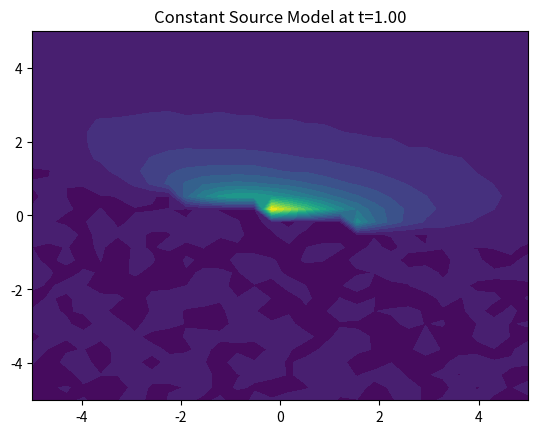
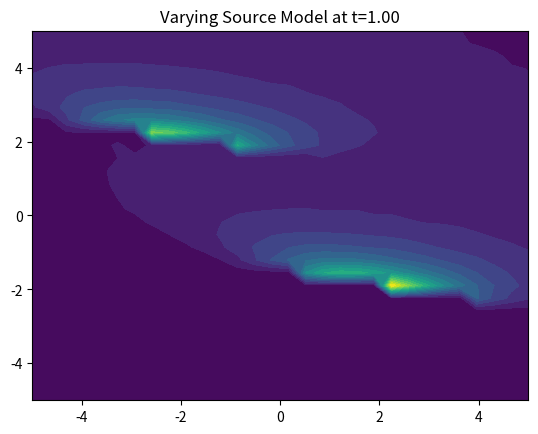
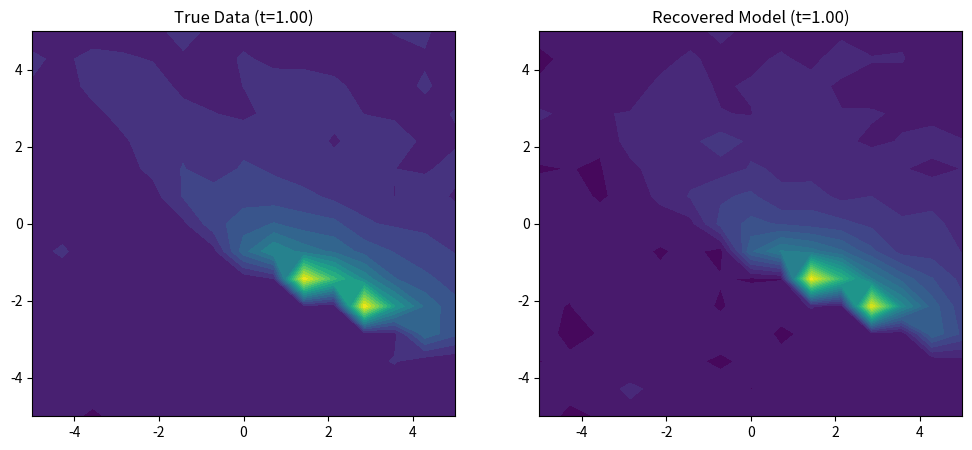

Generate these figures, in order, with matplotlib:
import numpy as np
import matplotlib.pyplot as plt
import matplotlib.animation as animation
from math import cos, sin
import os

# Ensure figures directory exists
OUTPUT_DIR = 'Problem_solving/figures'
os.makedirs(OUTPUT_DIR, exist_ok=True)

# ==========================================
# PART 1: PHYSICS & CORE FUNCTIONS
# ==========================================

def wind_function(t, wa0, wa, wb):
    wind = np.array(wa0)
    for k in range(len(wa)):
        wind += wa[k] * cos(2 * np.pi * (k + 1) * t) + wb[k] * sin(2 * np.pi * (k + 1) * t)
    return wind

def s_function(t, ak, bk, a0):
    """
    Source function s(t) using Fourier series and Softplus for positivity.
    s(t) = ln(1 + exp( Fourier(t) ))
    """
    ak = np.atleast_1d(ak)
    bk = np.atleast_1d(bk)
    a0 = np.atleast_1d(a0)
    
    # Handle multiple sources if ak is 2D
    if ak.ndim == 2:
        n_coeff = ak.shape[1]
        cosines = np.array([cos(2*np.pi*(k+1)*t) for k in range(n_coeff)])
        sines = np.array([sin(2*np.pi*(k+1)*t) for k in range(n_coeff)])
        linear_pred = np.dot(ak, cosines) + np.dot(bk, sines) + a0
    else:
        n_coeff = len(ak)
        cosines = np.array([cos(2*np.pi*(k+1)*t) for k in range(n_coeff)])
        sines = np.array([sin(2*np.pi*(k+1)*t) for k in range(n_coeff)])
        linear_pred = np.dot(ak, cosines) + np.dot(bk, sines) + a0
    
    return np.log1p(np.exp(linear_pred))

def A_matrix(x_sensor, y_sensor, constants, wind_vector=None):
    """
    Calculates the concentration using the Gaussian plume formula.
    """
    XS, YS, ZS = np.atleast_1d(constants['XS']), np.atleast_1d(constants['YS']), constants['ZS']
    Z = constants['Z']
    
    if wind_vector is None:
        u_vec = np.array([1.0, 0.0])
        U_speed = constants['U']
    else:
        U_speed = np.linalg.norm(wind_vector)
        if U_speed < 1e-6:
            u_vec = np.array([1.0, 0.0])
        else:
            u_vec = wind_vector / U_speed

    x_in = np.atleast_1d(x_sensor)
    y_in = np.atleast_1d(y_sensor)
    
    # Broadcasting for multiple sources
    # dx, dy shape: (N_sources, N_sensors)
    dx = x_in[None, :] - XS[:, None]
    dy = y_in[None, :] - YS[:, None]
    
    wind_vec_perp = np.array([-u_vec[1], u_vec[0]])
    
    dist_R = dx * u_vec[0] + dy * u_vec[1]
    dist_H = dx * wind_vec_perp[0] + dy * wind_vec_perp[1]
    dist_V = Z - ZS
    
    result = np.zeros_like(dist_R)
    mask = dist_R > 0.1
    
    if np.any(mask):
        dR = dist_R[mask]
        dH = dist_H[mask]
        
        sigma_H = constants['a_H'] * (dR * np.tan(constants['gamma_H']))**constants['b_H'] + constants['w']
        sigma_V = constants['a_V'] * (dR * np.tan(constants['gamma_V']))**constants['b_V'] + constants['h']
        
        pre_factor = (100 / constants['RHO_CH4']) / (2 * np.pi * U_speed * sigma_H * sigma_V)
        term_H = np.exp(-(dH**2) / (2 * sigma_H**2))
        term_V = np.exp(-(dist_V**2) / (2 * sigma_V**2))
        
        result[mask] = pre_factor * term_H * term_V

    return result # Shape (N_sources, N_sensors)

def log_prior_coefficients(coeff):
    a0 = np.array(coeff[0])
    ak = np.array(coeff[1])
    bk = np.array(coeff[2])
    
    # Variance depends on k index. 
    if ak.ndim == 2:
        n_coeff = ak.shape[1]
        variance_k = np.array([1/(1+(k+1)**2) for k in range(n_coeff)])
        variance_matrix = np.tile(variance_k, (ak.shape[0], 1))
        term_ak = np.sum(ak**2 / variance_matrix)
        term_bk = np.sum(bk**2 / variance_matrix)
    else:
        n_coeff = len(ak)
        variance_k = np.array([1/(1+(k+1)**2) for k in range(n_coeff)])
        term_ak = np.sum(ak**2 / variance_k)
        term_bk = np.sum(bk**2 / variance_k)
        
    return -0.5 * term_ak - 0.5 * term_bk - 0.5 * np.sum(a0**2)

def rwmh(start_point, proposal_variance, n_steps, log_posterior):
    current_point = np.array(start_point)
    current_log_prob = log_posterior(current_point)
    
    chain = [current_point]
    accepted_count = 0
    
    for _ in range(n_steps):
        proposal = current_point + np.random.normal(0, np.sqrt(proposal_variance), size=current_point.shape)
        proposal_log_prob = log_posterior(proposal)
        
        if proposal_log_prob == -np.inf:
            acceptance_ratio = -np.inf
        else:
            acceptance_ratio = proposal_log_prob - current_log_prob
        
        if np.log(np.random.rand()) < acceptance_ratio:
            current_point = proposal
            current_log_prob = proposal_log_prob
            accepted_count += 1
            
        chain.append(current_point)
        
    acceptance_rate = accepted_count / n_steps
    return np.array(chain), acceptance_rate

class Model:
    def __init__(self, beta, sigma_epsilon, physical_constants):
        self.beta = beta
        self.sigma_epsilon = sigma_epsilon
        self.consts = physical_constants

    def gen_data(self, T, Nt, Nx, Lx, ak, bk, a0):
        x = np.linspace(-Lx, Lx, Nx)
        y = np.linspace(-Lx, Lx, Nx)
        X, Y = np.meshgrid(x, y)
        X_flat, Y_flat = X.flatten(), Y.flatten()
        
        times = np.linspace(0, T, Nt)
        observations = []
        true_s_values = []
        
        for t in times:
            wind = wind_function(t, self.consts['wa0'], self.consts['wa'], self.consts['wb'])
            A = A_matrix(X_flat, Y_flat, self.consts, wind_vector=wind)
            st = s_function(t, ak, bk, a0)
            true_s_values.append(st)
            
            # A is (N_src, N_pix), st is (N_src,) or scalar
            if np.ndim(st) > 0:
                mu = np.dot(st, A) + self.beta
            else:
                mu = np.sum(A, axis=0) * st + self.beta
                
            obs = mu + np.random.normal(0, self.sigma_epsilon, size=mu.shape)
            observations.append(obs)
            
        return {
            'Y': np.array(observations), 
            'X1': X, 'X2': Y, 
            'times': times, 
            'true_s': np.array(true_s_values),
            'X_flat': X_flat, 'Y_flat': Y_flat
        }

    def log_likelihood(self, params_dict, data):
        Y_obs = data['Y']
        times = data['times']
        X1_f, X2_f = data['X_flat'], data['Y_flat']
        
        p_a0 = params_dict['a0']
        p_ak = params_dict.get('ak', np.zeros_like(p_a0))
        p_bk = params_dict.get('bk', np.zeros_like(p_a0))
        p_XS = params_dict['XS']
        p_YS = params_dict['YS']
        
        # Bounds check
        if np.any(np.abs(p_XS) > 6.0) or np.any(np.abs(p_YS) > 6.0):
            return -np.inf

        current_consts = self.consts.copy()
        current_consts['XS'] = p_XS
        current_consts['YS'] = p_YS
        
        log_ll = 0
        var = self.sigma_epsilon**2
        
        # Pre-calculate wind if possible, but here we loop
        for i, t in enumerate(times):
            wind = wind_function(t, current_consts['wa0'], current_consts['wa'], current_consts['wb'])
            A = A_matrix(X1_f, X2_f, current_consts, wind_vector=wind)
            st = s_function(t, p_ak, p_bk, p_a0)
            
            if np.ndim(st) > 0:
                mu = np.dot(st, A) + self.beta
            else:
                mu = np.sum(A, axis=0) * st + self.beta
                
            resid = Y_obs[i] - mu
            log_ll += -0.5 * np.sum(resid**2) / var
            
        return log_ll

# ==========================================
# PART 2: PLOTTING & DEMOS
# ==========================================

def run_constant_source_demo():
    print("Generating Constant Source Demo...")
    T, Nt, Nx, Lx = 1.0, 20, 30, 5.0
    consts = {
        'RHO_CH4': 0.656, 'U': 5.0,
        'XS': [0.0], 'YS': [0.0], 'ZS': 0, 'Z': 0,
        'a_H': 1, 'b_H': 1, 'w': 1, 'a_V': 1, 'b_V': 1, 'h': 1,
        'gamma_H': 1, 'gamma_V': 1,
        'wa0': np.array([0.0, 5.0]), 'wa': [np.array([1.0, 0.0])], 'wb': [np.array([0.0, 1.0])]
    }
    
    # Constant source: ak=0, bk=0
    ak = np.array([[0.0]])
    bk = np.array([[0.0]])
    a0 = np.array([1.0])
    
    model = Model(beta=1.0, sigma_epsilon=0.01, physical_constants=consts)
    data = model.gen_data(T, Nt, Nx, Lx, ak, bk, a0)
    
    # Plot snapshot
    plt.figure()
    plt.contourf(data['X1'], data['X2'], data['Y'][0].reshape(Nx, Nx), levels=20, cmap='viridis')
    plt.colorbar()
    plt.title("Constant Source Plume Snapshot")
    plt.savefig(os.path.join(OUTPUT_DIR, 'demo_constant_source_snapshot.png'))
    plt.close()
    
    # Animation
    fig, ax = plt.subplots()
    def update(frame):
        ax.clear()
        t = frame * T / (Nt - 1)
        contour = ax.contourf(data['X1'], data['X2'], data['Y'][frame].reshape(Nx, Nx), levels=20, cmap='viridis')
        ax.set_title(f'Constant Source Model at t={t:.2f}')
        return contour,
    
    ani = animation.FuncAnimation(fig, update, frames=Nt, interval=200)
    ani.save(os.path.join(OUTPUT_DIR, 'demo_constant_source.gif'), writer='pillow')
    print(f"Saved {OUTPUT_DIR}/demo_constant_source.gif")


def run_varying_source_demo():
    print("Generating Varying Source Demo (Multiple Sources)...")
    T, Nt, Nx, Lx = 1.0, 20, 30, 5.0
    consts = {
        'RHO_CH4': 0.656, 'U': 5.0,
        'XS': [2.0, -2.0], 'YS': [-2.0, 2.0], 'ZS': 0, 'Z': 0,
        'a_H': 1, 'b_H': 1, 'w': 1, 'a_V': 1, 'b_V': 1, 'h': 1,
        'gamma_H': 1, 'gamma_V': 1,
        'wa0': np.array([0.0, 5.0]), 'wa': [np.array([1.0, 0.0])], 'wb': [np.array([0.0, 1.0])]
    }
    
    # Varying source
    ak = np.array([[1.0], [0.5]])
    bk = np.array([[0.5], [-0.5]])
    a0 = np.array([1.0, 1.0])
    
    model = Model(beta=1.0, sigma_epsilon=0.01, physical_constants=consts)
    data = model.gen_data(T, Nt, Nx, Lx, ak, bk, a0)
    
    # Plot snapshot
    plt.figure()
    plt.contourf(data['X1'], data['X2'], data['Y'][0].reshape(Nx, Nx), levels=20, cmap='viridis')
    plt.colorbar()
    plt.title("Varying Source Plume Snapshot")
    plt.savefig(os.path.join(OUTPUT_DIR, 'demo_varying_source_snapshot.png'))
    plt.close()
    
    # Animation
    fig, ax = plt.subplots()
    def update(frame):
        ax.clear()
        t = frame * T / (Nt - 1)
        contour = ax.contourf(data['X1'], data['X2'], data['Y'][frame].reshape(Nx, Nx), levels=20, cmap='viridis')
        ax.set_title(f'Varying Source Model at t={t:.2f}')
        return contour,
    
    ani = animation.FuncAnimation(fig, update, frames=Nt, interval=200)
    ani.save(os.path.join(OUTPUT_DIR, 'demo_varying_source.gif'), writer='pillow')
    print(f"Saved {OUTPUT_DIR}/demo_varying_source.gif")


def run_inference_and_plots():
    print("Running Inference and Generating Plots...")
    np.random.seed(42)
    
    # Setup
    T, Nt, Nx, Lx = 1.0, 15, 15, 5.0
    consts = {
        'RHO_CH4': 0.656, 'U': 5.0,
        'XS': [2.0], 'YS': [-2.0], 'ZS': 0, 'Z': 0,
        'a_H': 1, 'b_H': 1, 'w': 1, 'a_V': 1, 'b_V': 1, 'h': 1,
        'gamma_H': 1, 'gamma_V': 1,
        'wa0': np.array([0.0, 4.0]), 'wa': [np.array([2.0, 0.0])], 'wb': [np.array([0.0, 1.0])]
    }
    
    true_a0 = np.array([1.0])
    true_ak = np.array([[1.5]])
    true_bk = np.array([[0.5]])
    
    model = Model(beta=1.0, sigma_epsilon=0.1, physical_constants=consts)
    data = model.gen_data(T, Nt, Nx, Lx, true_ak, true_bk, true_a0)
    
    # --- MCMC ---
    # Parameters: a0, ak, bk, XS, YS (5 params)
    # Flattened: [a0, ak, bk, XS, YS]
    
    def log_posterior(flat_coeff):
        # Unpack
        p_a0 = flat_coeff[0:1]
        p_ak = flat_coeff[1:2].reshape(1,1)
        p_bk = flat_coeff[2:3].reshape(1,1)
        p_XS = flat_coeff[3:4]
        p_YS = flat_coeff[4:5]
        
        params = {'a0': p_a0, 'ak': p_ak, 'bk': p_bk, 'XS': p_XS, 'YS': p_YS}
        
        # Prior
        lp_coeff = log_prior_coefficients([p_a0, p_ak, p_bk])
        
        # Likelihood
        ll = model.log_likelihood(params, data)
        
        return lp_coeff + ll

    # Initial point near truth
    initial_point = np.array([1.0, 1.0, 0.0, 2.0, -2.0])
    
    print("Running MCMC...")
    chain, acc = rwmh(initial_point, 0.05, 5000, log_posterior)
    print(f"MCMC Acceptance Rate: {acc}")
    
    burn_in = 1000
    chain_burned = chain[burn_in:]
    mean_params = np.mean(chain_burned, axis=0)
    
    # --- PLOT 1: MCMC Chains ---
    plt.figure(figsize=(10, 12))
    labels = ['a0', 'ak', 'bk', 'XS', 'YS']
    true_vals = [true_a0[0], true_ak[0,0], true_bk[0,0], consts['XS'][0], consts['YS'][0]]
    
    for i in range(5):
        plt.subplot(5, 1, i+1)
        plt.plot(chain[:, i], label='Chain')
        plt.axhline(true_vals[i], color='r', linestyle='--', label='True')
        plt.ylabel(labels[i])
        plt.legend()
    plt.xlabel('Iteration')
    plt.suptitle('MCMC Chains')
    plt.savefig(os.path.join(OUTPUT_DIR, 'presentation_mcmc_chains.png'))
    plt.close()
    
    # --- PLOT 2: 95% CI for Source Intensity ---
    print("Generating 95% CI Plot...")
    t_plot = np.linspace(0, T, 100)
    s_samples = []
    
    # Sample from chain
    indices = np.random.choice(len(chain_burned), size=200, replace=False)
    for idx in indices:
        sample = chain_burned[idx]
        p_a0 = sample[0:1]
        p_ak = sample[1:2].reshape(1,1)
        p_bk = sample[2:3].reshape(1,1)
        s_t = [s_function(t, p_ak, p_bk, p_a0)[0] for t in t_plot]
        s_samples.append(s_t)
        
    s_samples = np.array(s_samples)
    s_mean = np.mean(s_samples, axis=0)
    s_lower = np.percentile(s_samples, 2.5, axis=0)
    s_upper = np.percentile(s_samples, 97.5, axis=0)
    s_true = [s_function(t, true_ak, true_bk, true_a0)[0] for t in t_plot]
    
    plt.figure(figsize=(10, 6))
    plt.plot(t_plot, s_true, 'k-', linewidth=2, label='True Source')
    plt.plot(t_plot, s_mean, 'b--', linewidth=2, label='Posterior Mean')
    plt.fill_between(t_plot, s_lower, s_upper, color='blue', alpha=0.2, label='95% CI')
    plt.xlabel('Time')
    plt.ylabel('Source Intensity s(t)')
    plt.title('Posterior Source Intensity with 95% CI')
    plt.legend()
    plt.grid(True, alpha=0.3)
    plt.savefig(os.path.join(OUTPUT_DIR, 'presentation_source_ci.png'))
    plt.close()
    
    # --- PLOT 3: Ghost Residuals (Static vs Dynamic) ---
    print("Generating Ghost Residuals Plot...")
    # Fit Static Model (a0, XS, YS only)
    def log_posterior_static(flat_coeff):
        p_a0 = flat_coeff[0:1]
        p_XS = flat_coeff[1:2]
        p_YS = flat_coeff[2:3]
        params = {'a0': p_a0, 'XS': p_XS, 'YS': p_YS} # ak, bk default to 0
        lp = -0.5 * np.sum(p_a0**2) # Simple prior
        ll = model.log_likelihood(params, data)
        return lp + ll
        
    chain_static, _ = rwmh(np.array([0.5, 0.0, 0.0]), 0.05, 2000, log_posterior_static)
    mean_static = np.mean(chain_static[500:], axis=0)
    
    # Find max emission time
    idx_max = np.argmax(data['true_s'])
    t_max = data['times'][idx_max]
    obs_max = data['Y'][idx_max].reshape(Nx, Nx)
    
    # Reconstruct Static
    p_stat_a0 = mean_static[0:1]
    p_stat_XS = mean_static[1:2]
    p_stat_YS = mean_static[2:3]
    consts_stat = consts.copy()
    consts_stat['XS'] = p_stat_XS
    consts_stat['YS'] = p_stat_YS
    wind_max = wind_function(t_max, consts['wa0'], consts['wa'], consts['wb'])
    A_stat = A_matrix(data['X_flat'], data['Y_flat'], consts_stat, wind_vector=wind_max)
    s_stat = s_function(t_max, [0], [0], p_stat_a0)
    mu_stat = (np.dot(s_stat, A_stat) + 1.0).reshape(Nx, Nx)
    
    # Reconstruct Dynamic (using mean_params from earlier)
    p_dyn_a0 = mean_params[0:1]
    p_dyn_ak = mean_params[1:2].reshape(1,1)
    p_dyn_bk = mean_params[2:3].reshape(1,1)
    p_dyn_XS = mean_params[3:4]
    p_dyn_YS = mean_params[4:5]
    consts_dyn = consts.copy()
    consts_dyn['XS'] = p_dyn_XS
    consts_dyn['YS'] = p_dyn_YS
    A_dyn = A_matrix(data['X_flat'], data['Y_flat'], consts_dyn, wind_vector=wind_max)
    s_dyn = s_function(t_max, p_dyn_ak, p_dyn_bk, p_dyn_a0)
    mu_dyn = (np.dot(s_dyn, A_dyn) + 1.0).reshape(Nx, Nx)
    
    res_stat = np.abs(obs_max - mu_stat)
    res_dyn = np.abs(obs_max - mu_dyn)
    
    fig, axes = plt.subplots(1, 2, figsize=(12, 5))
    vmax = max(np.max(res_stat), np.max(res_dyn))
    im1 = axes[0].imshow(res_stat, cmap='hot', vmin=0, vmax=vmax)
    axes[0].set_title("Static Model Residuals (Ghost Plume)")
    im2 = axes[1].imshow(res_dyn, cmap='hot', vmin=0, vmax=vmax)
    axes[1].set_title("Dynamic Model Residuals")
    plt.colorbar(im1, ax=axes.ravel().tolist())
    plt.savefig(os.path.join(OUTPUT_DIR, 'presentation_ghost_residuals.png'))
    plt.close()
    
    # --- PLOT 4: Side-by-Side Animation ---
    print("Generating Side-by-Side Animation...")
    # Reconstruct full dynamic model data
    model_dyn = Model(1.0, 0.1, consts_dyn)
    data_dyn = model_dyn.gen_data(T, Nt, Nx, Lx, p_dyn_ak, p_dyn_bk, p_dyn_a0)
    
    fig, axes = plt.subplots(1, 2, figsize=(12, 5))
    
    def update_side_by_side(frame):
        axes[0].clear()
        axes[1].clear()
        
        # True Data
        axes[0].contourf(data['X1'], data['X2'], data['Y'][frame].reshape(Nx, Nx), levels=20, cmap='viridis')
        axes[0].set_title(f"True Data (t={data['times'][frame]:.2f})")
        
        # Recovered Data
        axes[1].contourf(data_dyn['X1'], data_dyn['X2'], data_dyn['Y'][frame].reshape(Nx, Nx), levels=20, cmap='viridis')
        axes[1].set_title(f"Recovered Model (t={data['times'][frame]:.2f})")
        
        return axes
        
    ani = animation.FuncAnimation(fig, update_side_by_side, frames=Nt, interval=200)
    ani.save(os.path.join(OUTPUT_DIR, 'presentation_comparison.gif'), writer='pillow')
    print(f"Saved {OUTPUT_DIR}/presentation_comparison.gif")


def run_rmse_scaling_analysis():
    print("Running RMSE Scaling Analysis (Varying Sensors)...")
    np.random.seed(42)
    grid_sizes = [2, 3, 4, 5, 6]
    
    rmse_intensity_static = []
    rmse_intensity_dyn = []
    rmse_loc_static = []
    rmse_loc_dyn = []
    
    # Store estimated locations for convergence plot
    est_locs_static = []
    est_locs_dyn = []
    
    T, Nt, Lx = 1.0, 10, 5.0
    consts = {
        'RHO_CH4': 0.656, 'U': 5.0,
        'XS': [2.0], 'YS': [-2.0], 'ZS': 0, 'Z': 0,
        'a_H': 1, 'b_H': 1, 'w': 1, 'a_V': 1, 'b_V': 1, 'h': 1,
        'gamma_H': 1, 'gamma_V': 1,
        'wa0': np.array([0.0, 4.0]), 'wa': [np.array([2.0, 0.0])], 'wb': [np.array([0.0, 1.0])]
    }
    true_a0, true_ak, true_bk = [1.0], [[1.5]], [[0.5]]
    true_loc = np.array([consts['XS'][0], consts['YS'][0]])
    
    model = Model(beta=1.0, sigma_epsilon=0.1, physical_constants=consts)
    
    for Nx in grid_sizes:
        print(f"  Grid {Nx}x{Nx}...")
        data = model.gen_data(T, Nt, Nx, Lx, np.array(true_ak), np.array(true_bk), np.array(true_a0))
        
        # Static
        def lp_stat(fc):
            return -0.5*np.sum(fc[0]**2) + model.log_likelihood({'a0':fc[0:1], 'XS':fc[1:2], 'YS':fc[2:3]}, data)
        chain_stat, _ = rwmh(np.array([0.5, 0.0, 0.0]), 0.1, 500, lp_stat)
        mean_stat = np.mean(chain_stat[200:], axis=0)
        
        # Dynamic
        def lp_dyn(fc):
             p = {'a0':fc[0:1], 'ak':fc[1:2].reshape(1,1), 'bk':fc[2:3].reshape(1,1), 'XS':fc[3:4], 'YS':fc[4:5]}
             return log_prior_coefficients([p['a0'], p['ak'], p['bk']]) + model.log_likelihood(p, data)
        chain_dyn, _ = rwmh(np.array([1.0, 1.0, 0.0, 2.0, -2.0]), 0.05, 500, lp_dyn)
        mean_dyn = np.mean(chain_dyn[200:], axis=0)
        
        # 1. Intensity RMSE
        t_eval = np.linspace(0, T, 50)
        s_true = np.array([s_function(t, true_ak, true_bk, true_a0)[0] for t in t_eval])
        s_stat = np.array([s_function(t, [0], [0], [mean_stat[0]])[0] for t in t_eval])
        s_dyn = np.array([s_function(t, [mean_dyn[1]], [mean_dyn[2]], [mean_dyn[0]])[0] for t in t_eval])
        
        rmse_intensity_static.append(np.sqrt(np.mean((s_true - s_stat)**2)))
        rmse_intensity_dyn.append(np.sqrt(np.mean((s_true - s_dyn)**2)))
        
        # 2. Location RMSE (Euclidean Distance)
        loc_stat = mean_stat[1:3]
        loc_dyn = mean_dyn[3:5]
        rmse_loc_static.append(np.linalg.norm(loc_stat - true_loc))
        rmse_loc_dyn.append(np.linalg.norm(loc_dyn - true_loc))
        
        est_locs_static.append(loc_stat)
        est_locs_dyn.append(loc_dyn)
        
    # Plotting RMSE
    fig, axes = plt.subplots(1, 2, figsize=(14, 6))
    sensors = [n*n for n in grid_sizes]
    
    # Plot 1: Intensity RMSE
    axes[0].plot(sensors, rmse_intensity_static, 'r--o', label='Static Model')
    axes[0].plot(sensors, rmse_intensity_dyn, 'b-o', label='Dynamic Model')
    axes[0].set_xlabel('Number of Sensors')
    axes[0].set_ylabel('RMSE (Source Intensity)')
    axes[0].set_title('Source Intensity Recovery vs Sensors')
    axes[0].legend()
    axes[0].grid(True)
    
    # Plot 2: Location RMSE
    axes[1].plot(sensors, rmse_loc_static, 'r--o', label='Static Model')
    axes[1].plot(sensors, rmse_loc_dyn, 'b-o', label='Dynamic Model')
    axes[1].set_xlabel('Number of Sensors')
    axes[1].set_ylabel('Location Error (m)')
    axes[1].set_title('Source Location Error vs Sensors')
    axes[1].legend()
    axes[1].grid(True)
    
    plt.tight_layout()
    plt.savefig(os.path.join(OUTPUT_DIR, 'presentation_rmse_scaling.png'))
    plt.close()
    print(f"Saved {OUTPUT_DIR}/presentation_rmse_scaling.png")
    
    # --- PLOT 3: Spatial Convergence (Target Plot) ---
    print("Generating Spatial Convergence Plot...")
    plt.figure(figsize=(10, 10))
    
    # Plot True Source (Bullseye)
    plt.plot(true_loc[0], true_loc[1], 'k*', markersize=20, label='True Source')
    
    # Extract X and Y coords
    stat_x = [p[0] for p in est_locs_static]
    stat_y = [p[1] for p in est_locs_static]
    dyn_x = [p[0] for p in est_locs_dyn]
    dyn_y = [p[1] for p in est_locs_dyn]
    
    # Connect lines
    plt.plot(stat_x, stat_y, 'r--', alpha=0.3)
    plt.plot(dyn_x, dyn_y, 'b--', alpha=0.3)
    
    sensors = [n*n for n in grid_sizes]
    norm = plt.Normalize(min(sensors), max(sensors))
    
    # Static Estimates (Empty Circles)
    for i, (x, y) in enumerate(zip(stat_x, stat_y)):
        n_s = sensors[i]
        color = plt.cm.Reds(norm(n_s))
        # Edge color is mapped, face is empty
        plt.scatter(x, y, s=150, edgecolors=color, facecolors='none', linewidths=2, zorder=3)
        plt.annotate(f"{n_s}", (x, y), xytext=(-15, 10), textcoords='offset points', fontsize=10, color='darkred')
        
    # Dynamic Estimates (Filled Circles)
    for i, (x, y) in enumerate(zip(dyn_x, dyn_y)):
        n_s = sensors[i]
        color = plt.cm.Blues(norm(n_s))
        # Face color is mapped
        plt.scatter(x, y, s=150, facecolors=color, edgecolors='k', zorder=3)
        plt.annotate(f"{n_s}", (x, y), xytext=(5, 10), textcoords='offset points', fontsize=10, color='darkblue')

    # Custom Legend
    from matplotlib.lines import Line2D
    legend_elements = [
        Line2D([0], [0], marker='*', color='w', markerfacecolor='k', markersize=15, label='True Source'),
        Line2D([0], [0], marker='o', color='w', markerfacecolor='none', markeredgecolor='r', markersize=10, markeredgewidth=2, label='Static (Empty)'),
        Line2D([0], [0], marker='o', color='w', markerfacecolor='b', markeredgecolor='k', markersize=10, label='Dynamic (Filled)')
    ]
    
    plt.title(f"Source Localization Convergence\n(Labels = Number of Sensors)", fontsize=14)
    plt.xlabel("X Coordinate (m)")
    plt.ylabel("Y Coordinate (m)")
    plt.grid(True, linestyle=':', alpha=0.6)
    plt.legend(handles=legend_elements, loc='upper right')
    plt.axis('equal')
    
    # Zoom in
    all_x = stat_x + dyn_x + [true_loc[0]]
    all_y = stat_y + dyn_y + [true_loc[1]]
    plt.xlim(min(all_x)-1, max(all_x)+1)
    plt.ylim(min(all_y)-1, max(all_y)+1)
    
    plt.savefig(os.path.join(OUTPUT_DIR, 'presentation_location_convergence.png'), dpi=300)
    plt.close()
    print(f"Saved {OUTPUT_DIR}/presentation_location_convergence.png")

if __name__ == "__main__":
    run_constant_source_demo()
    run_varying_source_demo()
    run_inference_and_plots()
    run_rmse_scaling_analysis()
